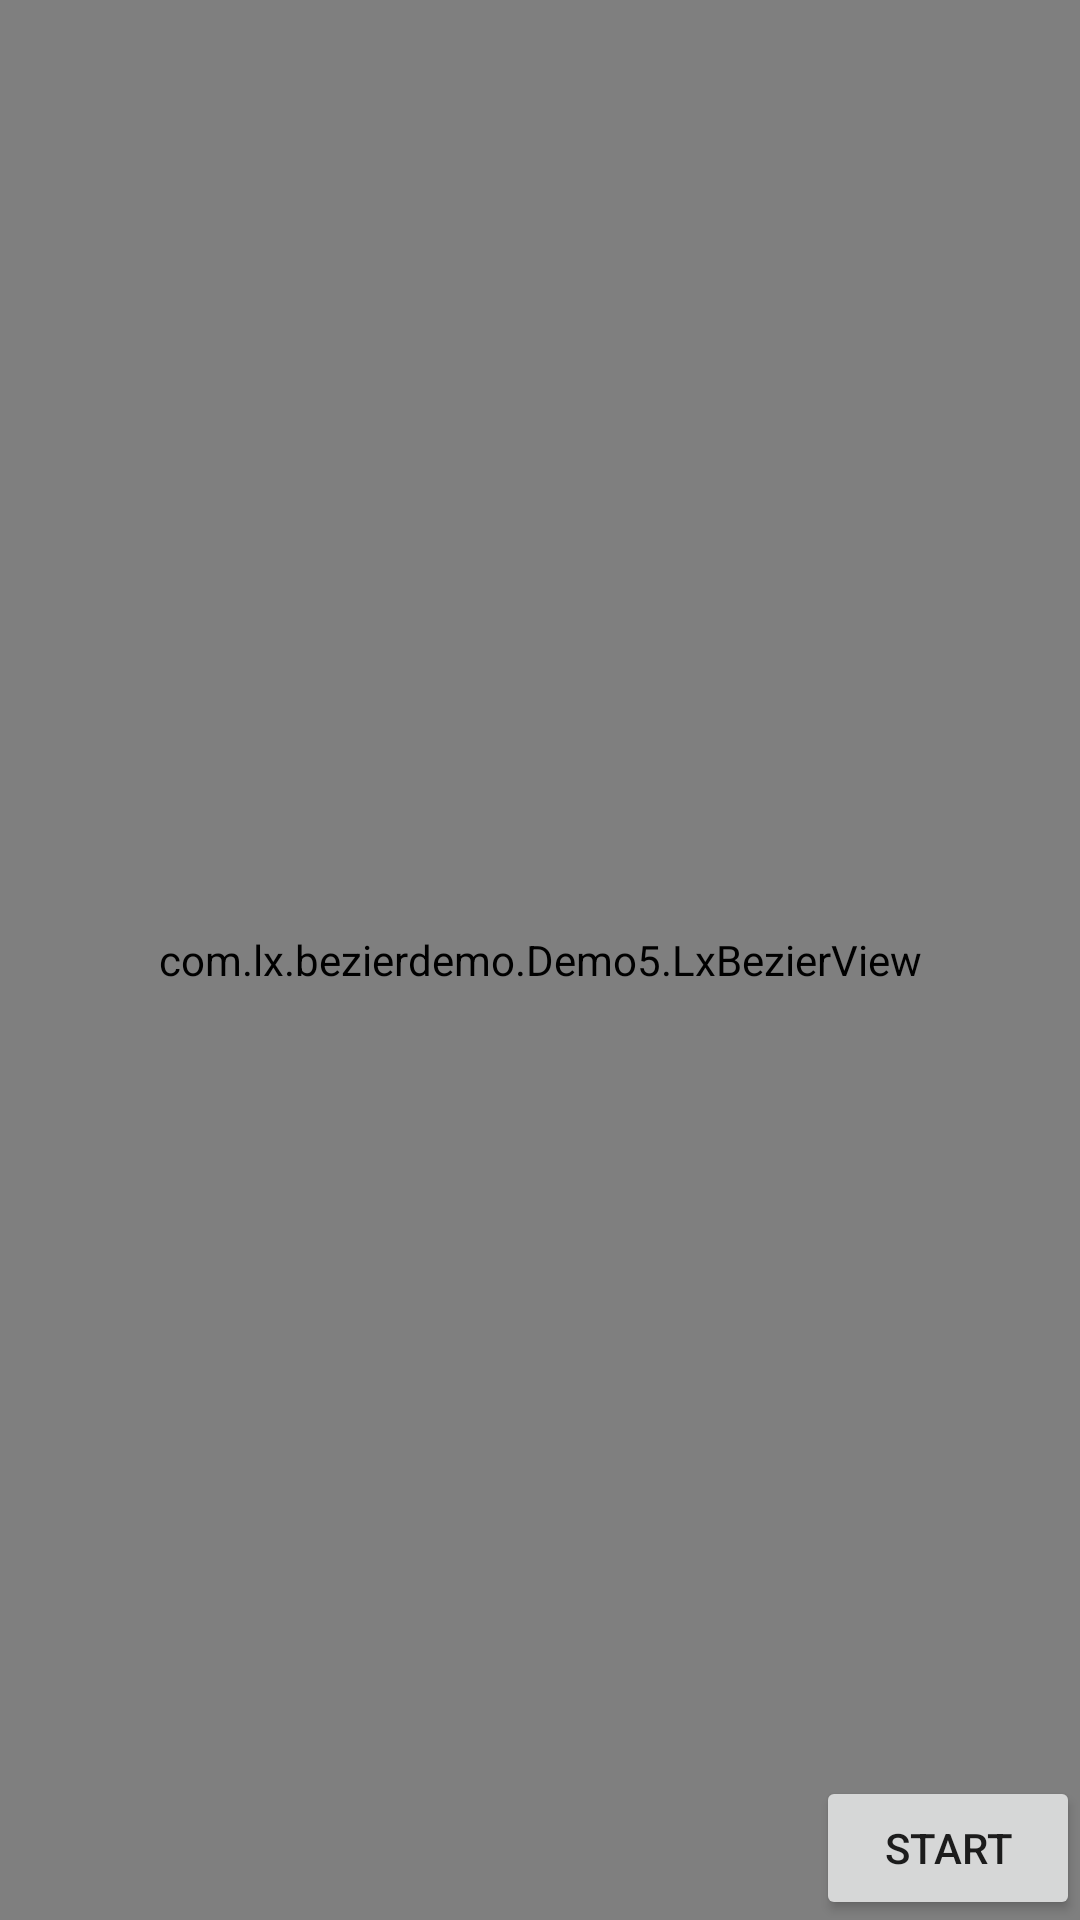

Layout XML and referenced resources for this Android screen:
<!-- AndroidManifest.xml: application theme AppTheme -->
<!-- res/layout/activity_main5.xml -->
<FrameLayout xmlns:android="http://schemas.android.com/apk/res/android"
    android:layout_width="match_parent"
    android:layout_height="match_parent">


    <com.lx.bezierdemo.Demo5.LxBezierView
        android:id="@+id/mLxBezierView"
        android:layout_width="match_parent"
        android:layout_height="match_parent">


    </com.lx.bezierdemo.Demo5.LxBezierView>

    <RelativeLayout
        android:layout_width="match_parent"
        android:layout_height="match_parent">

        <Button
            android:layout_alignParentRight="true"
            android:layout_alignParentBottom="true"
            android:onClick="start"
            android:text="start"
            android:layout_width="wrap_content"
            android:layout_height="wrap_content" />

        


    </RelativeLayout>
</FrameLayout>
<!-- resources referenced by this layout -->
<resources>
  <style name="AppTheme" parent="Theme.AppCompat.Light.NoActionBar">
          
          <item name="colorPrimary">@color/colorPrimary</item>
          <item name="colorPrimaryDark">@color/colorPrimaryDark</item>
          <item name="colorAccent">@color/colorAccent</item>
      </style>
  <!-- not gathered from this repository: default colours our renderer supplied (Android Studio template values) -->
  <color name="colorPrimary">#FF6200EE</color>
  <color name="colorPrimaryDark">#FF3700B3</color>
  <color name="colorAccent">#FF03DAC5</color>
</resources>
